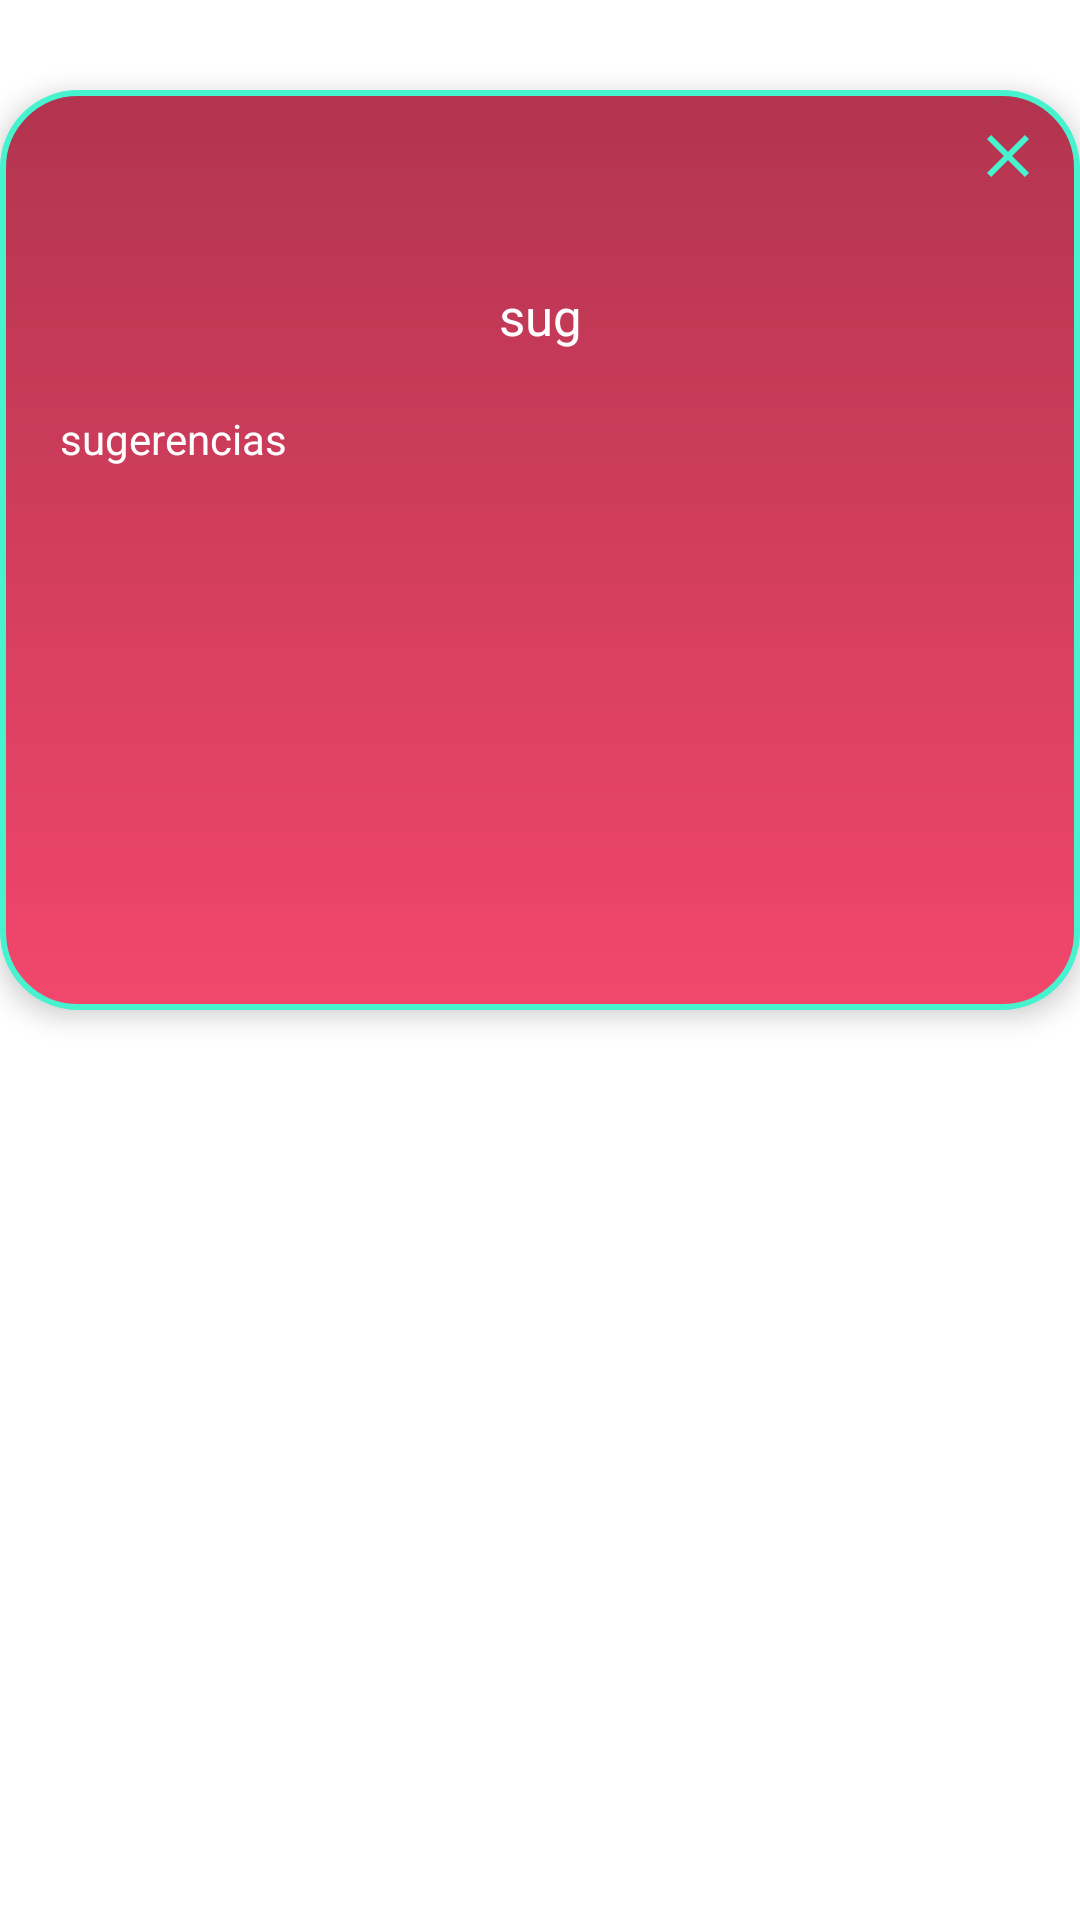

Here is an Android app screen rendered from its layout file. Give the layout XML and the strings, colors and styles it references.
<!-- AndroidManifest.xml: application theme Theme.SplashScreen -->
<!-- res/layout/dialog_sugerencias.xml -->
<?xml version="1.0" encoding="utf-8"?>
<androidx.constraintlayout.widget.ConstraintLayout xmlns:android="http://schemas.android.com/apk/res/android"
    xmlns:app="http://schemas.android.com/apk/res-auto"
    xmlns:tools="http://schemas.android.com/tools"
    android:layout_width="match_parent"
    android:layout_height="match_parent">


    <LinearLayout
        android:id="@+id/dialog_pers_linearlay"
        android:layout_width="match_parent"
        android:layout_height="wrap_content"
        android:layout_marginTop="30dp"
        android:background="@drawable/custom_back_design_1"
        android:elevation="5dp"
        android:orientation="vertical"
        app:layout_constraintTop_toTopOf="parent">

        <ImageButton
            android:id="@+id/sugerencias_cancel"
            android:layout_width="wrap_content"
            android:layout_height="wrap_content"
            android:layout_gravity="end"
            android:backgroundTint="@android:color/transparent"
            android:src="@drawable/ic_dialog_close_1" />

        <TextView
            android:id="@+id/sugerencias_pass"
            android:layout_width="match_parent"
            android:layout_height="wrap_content"
            android:layout_marginLeft="20dp"
            android:layout_marginTop="20dp"
            android:layout_marginRight="20dp"
            android:elevation="5dp"
            android:text="sug"
            android:textAlignment="center"
            android:textColor="@color/white"
            android:textSize="17sp" />

        <TextView
            android:id="@+id/sugerencias_textview"
            android:layout_width="match_parent"
            android:layout_height="180dp"
            android:layout_margin="20dp"
            android:elevation="5dp"
            android:text="sugerencias"
            android:textColor="@color/white" />
    </LinearLayout>

    <ImageView
        android:layout_width="80dp"
        android:layout_height="80dp"
        android:background="@drawable/custom_bg_design_2"
        android:elevation="10dp"
        android:scaleType="fitCenter"
        android:src="@drawable/ic_sugerencia"
        app:layout_constraintEnd_toEndOf="@+id/dialog_pers_linearlay"
        app:layout_constraintStart_toStartOf="@+id/dialog_pers_linearlay"
        app:layout_constraintTop_toTopOf="parent" />

</androidx.constraintlayout.widget.ConstraintLayout>
<!-- resources referenced by this layout -->
<resources>
  <color name="white">#FFFFFFFF</color>
  <!-- drawable custom_back_design_1 (drawable) -->
  <?xml version="1.0" encoding="utf-8"?>
  <shape xmlns:android="http://schemas.android.com/apk/res/android"
      android:shape="rectangle">
      <gradient
          android:angle="90"
          android:startColor="@color/inversoDeg"
          android:endColor="@color/inversoDegdos"
          android:type="linear"
          />
      <corners android:radius="25dp"/>
      <stroke android:width="2dp"
          android:color="@color/deg"/>
  
  
  </shape>
  <!-- drawable ic_dialog_close_1 (drawable) -->
  <vector android:height="24dp" android:tint="#47F2CE"
      android:viewportHeight="24" android:viewportWidth="24"
      android:width="24dp" xmlns:android="http://schemas.android.com/apk/res/android">
      <path android:fillColor="@android:color/white" android:pathData="M19,6.41L17.59,5 12,10.59 6.41,5 5,6.41 10.59,12 5,17.59 6.41,19 12,13.41 17.59,19 19,17.59 13.41,12z"/>
  </vector>
  <style name="Theme.SplashScreen" parent="Theme.MaterialComponents.DayNight.NoActionBar">
          
          <item name="colorPrimary">@color/purple_500</item>
          <item name="colorPrimaryVariant">@color/purple_700</item>
          <item name="colorOnPrimary">@color/white</item>
          
          <item name="colorSecondary">@color/teal_200</item>
          <item name="colorSecondaryVariant">@color/teal_700</item>
          <item name="colorOnSecondary">@color/black</item>
          
          <item name="android:statusBarColor" tools:targetApi="l">?attr/colorPrimaryVariant</item>
          
          <item name="windowNoTitle">true</item>
          <item name="windowActionBar">false</item>
          <item name="android:windowTranslucentStatus">true</item>
      </style>
  <color name="inversoDeg">#f2476c</color>
  <color name="inversoDegdos">#b2344f</color>
  <color name="deg">#47F2CE</color>
  <color name="purple_500">#FF6200EE</color>
  <color name="purple_700">#FF3700B3</color>
  <color name="teal_200">#FF03DAC5</color>
  <color name="teal_700">#FF018786</color>
  <color name="black">#FF000000</color>
</resources>
